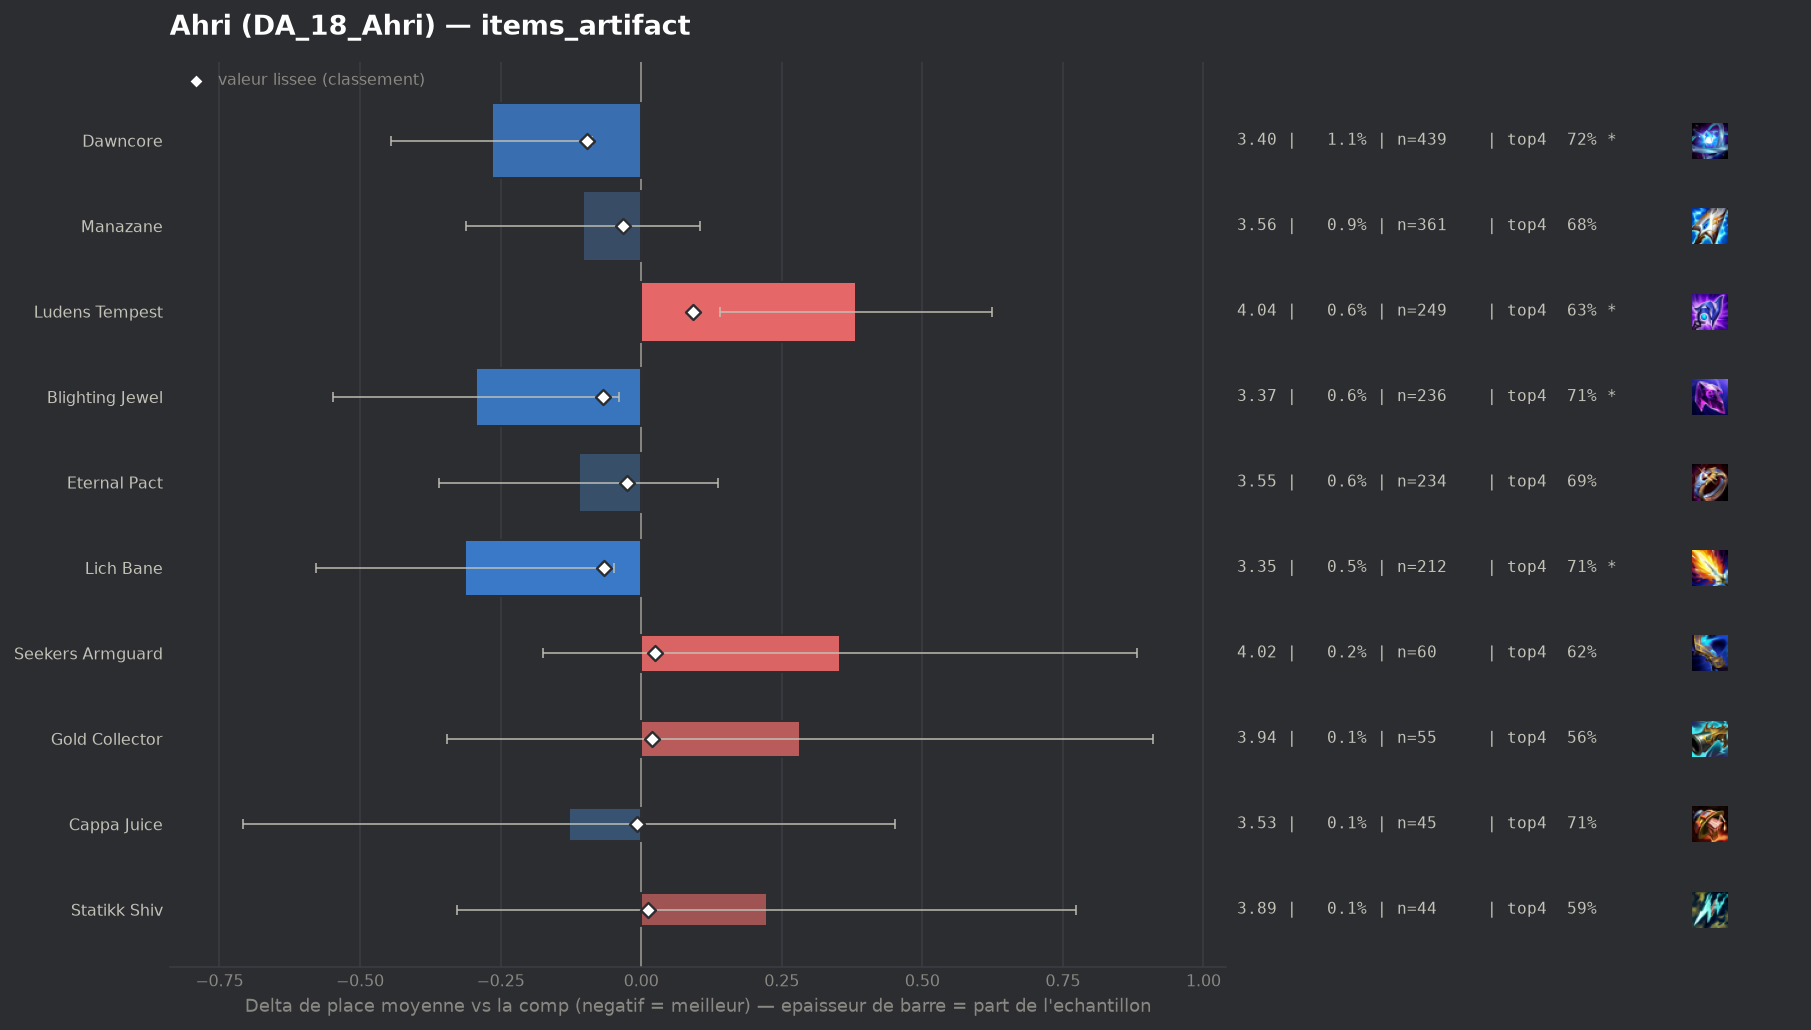

Values plotted in this chart, from the file beside it:
group, label, n, share, avg_place, shrunk_avg, score, d_avg, d_avg_pess, impact, d_top4, win, top2, top4, sd, z, p, significant
populaire, Dawncore, 439, 0.01129, 3.396, 3.567, -0.096, -0.266, -0.087, 0.0011, 0.0548, 0.1891, 0.385, 0.7244, 1.904, -2.91, 0.00357, True
populaire, Blighting Jewel, 236, 0.00607, 3.369, 3.594, -0.068, -0.294, -0.04, 0.0004, 0.0423, 0.2034, 0.4195, 0.7119, 1.986, -2.27, 0.02336, True
populaire, Lich Bane, 212, 0.005453, 3.349, 3.595, -0.067, -0.314, -0.049, 0.0004, 0.038, 0.2217, 0.4057, 0.7075, 1.962, -2.32, 0.02029, True
populaire, Manazane, 361, 0.009285, 3.56, 3.63, -0.033, -0.103, 0.0, 0.0003, 0.0091, 0.1579, 0.3989, 0.6787, 2.008, -0.97, 0.3313, False
populaire, Eternal Pact, 234, 0.006019, 3.551, 3.637, -0.026, -0.111, 0.0, 0.0002, 0.0227, 0.1795, 0.3333, 0.6923, 1.926, -0.88, 0.3778, False
populaire, Cappa Juice, 45, 0.001157, 3.533, 3.656, -0.007, -0.129, 0.0, 0.0, 0.0415, 0.2, 0.3556, 0.7111, 1.984, -0.44, 0.6621, False
populaire, Statikk Shiv, 44, 0.001132, 3.886, 3.675, 0.012, 0.224, 0.0, -0.0, -0.0787, 0.1136, 0.2727, 0.5909, 1.861, 0.8, 0.4256, False
populaire, Gold Collector, 55, 0.001415, 3.945, 3.681, 0.019, 0.283, 0.0, -0.0, -0.106, 0.2545, 0.3818, 0.5636, 2.377, 0.88, 0.3779, False
populaire, Seekers Armguard, 60, 0.001543, 4.017, 3.688, 0.025, 0.354, 0.0, -0.0, -0.0529, 0.1167, 0.2667, 0.6167, 2.086, 1.31, 0.1889, False
, Gamblers Blade, 44, 0.001132, 4.432, 3.704, 0.041, 0.769, 0.147, -0.0, -0.1014, 0.0909, 0.2273, 0.5682, 2.104, 2.42, 0.01537, True
populaire, Ludens Tempest, 249, 0.006404, 4.044, 3.755, 0.093, 0.382, 0.14, -0.0006, -0.0391, 0.0964, 0.2249, 0.6305, 1.939, 3.09, 0.00197, True
